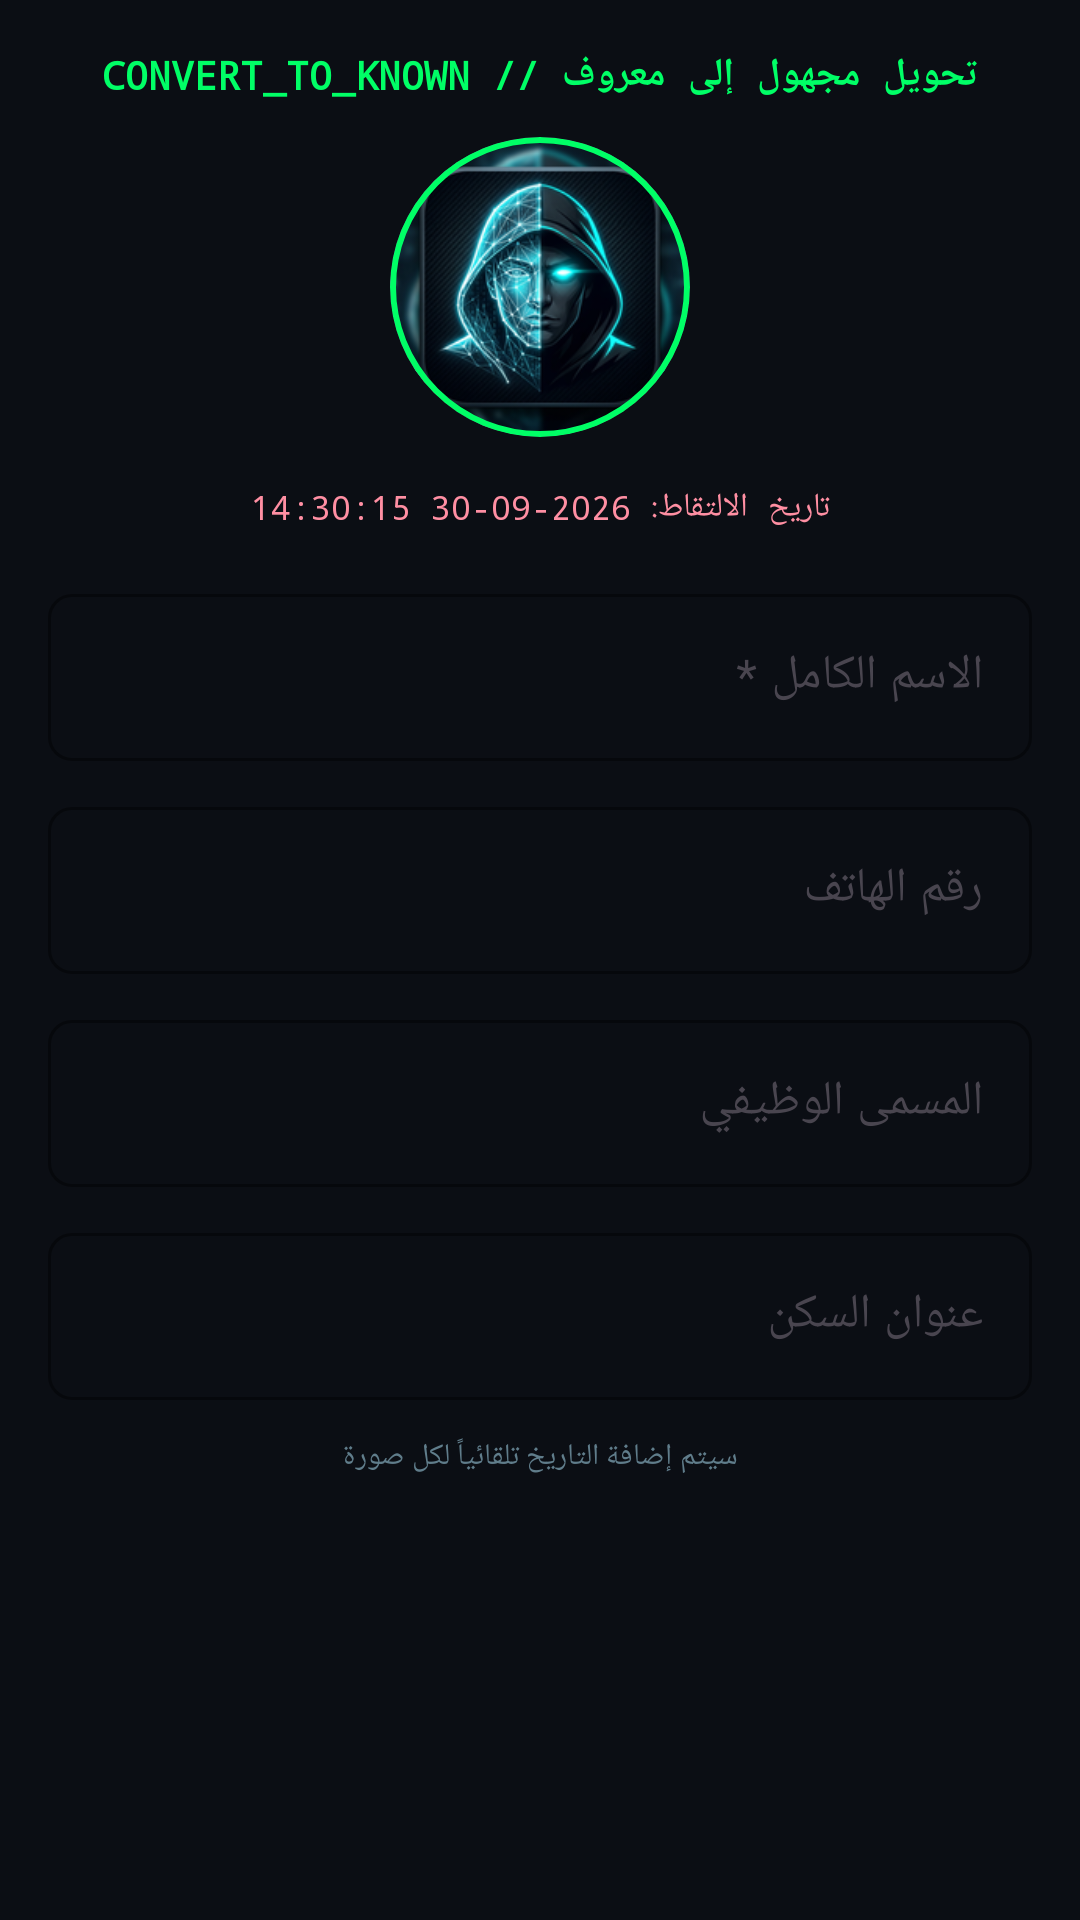

The Android layout XML behind this screen, and the referenced resources:
<!-- AndroidManifest.xml: application theme Theme.ShadowLook -->
<!-- res/layout/dialog_convert_unknown.xml -->
<?xml version="1.0" encoding="utf-8"?>
<LinearLayout xmlns:android="http://schemas.android.com/apk/res/android"
    xmlns:app="http://schemas.android.com/apk/res-auto"
    android:layout_width="match_parent"
    android:layout_height="wrap_content"
    android:orientation="vertical"
    android:padding="16dp"
    android:background="#0B0E14">

    <TextView
        android:layout_width="match_parent"
        android:layout_height="wrap_content"
        android:text="تحويل مجهول إلى معروف // CONVERT_TO_KNOWN"
        android:textColor="#00FF66"
        android:fontFamily="monospace"
        android:textStyle="bold"
        android:textSize="13sp"
        android:gravity="center"
        android:layout_marginBottom="12dp" />

    <com.google.android.material.card.MaterialCardView
        android:layout_width="100dp"
        android:layout_height="100dp"
        android:layout_gravity="center"
        app:cardCornerRadius="50dp"
        app:strokeWidth="2dp"
        app:strokeColor="#00FF66"
        android:layout_marginBottom="16dp">

        <ImageView
            android:id="@+id/ivUnknownToConvert"
            android:layout_width="match_parent"
            android:layout_height="match_parent"
            android:scaleType="centerCrop"
            android:src="@mipmap/ic_launcher" />

    </com.google.android.material.card.MaterialCardView>

    <TextView
        android:id="@+id/tvUnknownOriginalDate"
        android:layout_width="match_parent"
        android:layout_height="wrap_content"
        android:text="تاريخ الالتقاط: 2026-09-30 14:30:15"
        android:textColor="#FF8FA3"
        android:textSize="11sp"
        android:fontFamily="monospace"
        android:gravity="center"
        android:layout_marginBottom="16dp" />

    <com.google.android.material.textfield.TextInputLayout
        android:layout_width="match_parent"
        android:layout_height="wrap_content"
        android:layout_marginBottom="10dp"
        app:boxBackgroundMode="outline"
        app:boxStrokeColor="#00FF66"
        app:hintTextColor="#00FF66"
        app:boxCornerRadiusTopStart="8dp"
        app:boxCornerRadiusTopEnd="8dp"
        app:boxCornerRadiusBottomStart="8dp"
        app:boxCornerRadiusBottomEnd="8dp">

        <com.google.android.material.textfield.TextInputEditText
            android:id="@+id/etConvertName"
            android:layout_width="match_parent"
            android:layout_height="wrap_content"
            android:hint="الاسم الكامل *"
            android:textColor="#FFFFFF"
            android:textColorHint="#607D8B"
            android:inputType="textPersonName" />

    </com.google.android.material.textfield.TextInputLayout>

    <com.google.android.material.textfield.TextInputLayout
        android:layout_width="match_parent"
        android:layout_height="wrap_content"
        android:layout_marginBottom="10dp"
        app:boxBackgroundMode="outline"
        app:boxStrokeColor="#00FF66"
        app:hintTextColor="#00FF66"
        app:boxCornerRadiusTopStart="8dp"
        app:boxCornerRadiusTopEnd="8dp"
        app:boxCornerRadiusBottomStart="8dp"
        app:boxCornerRadiusBottomEnd="8dp">

        <com.google.android.material.textfield.TextInputEditText
            android:id="@+id/etConvertPhone"
            android:layout_width="match_parent"
            android:layout_height="wrap_content"
            android:hint="رقم الهاتف"
            android:textColor="#FFFFFF"
            android:textColorHint="#607D8B"
            android:inputType="phone" />

    </com.google.android.material.textfield.TextInputLayout>

    <com.google.android.material.textfield.TextInputLayout
        android:layout_width="match_parent"
        android:layout_height="wrap_content"
        android:layout_marginBottom="10dp"
        app:boxBackgroundMode="outline"
        app:boxStrokeColor="#00FF66"
        app:hintTextColor="#00FF66"
        app:boxCornerRadiusTopStart="8dp"
        app:boxCornerRadiusTopEnd="8dp"
        app:boxCornerRadiusBottomStart="8dp"
        app:boxCornerRadiusBottomEnd="8dp">

        <com.google.android.material.textfield.TextInputEditText
            android:id="@+id/etConvertJob"
            android:layout_width="match_parent"
            android:layout_height="wrap_content"
            android:hint="المسمى الوظيفي"
            android:textColor="#FFFFFF"
            android:textColorHint="#607D8B"
            android:inputType="text" />

    </com.google.android.material.textfield.TextInputLayout>

    <com.google.android.material.textfield.TextInputLayout
        android:layout_width="match_parent"
        android:layout_height="wrap_content"
        android:layout_marginBottom="12dp"
        app:boxBackgroundMode="outline"
        app:boxStrokeColor="#00FF66"
        app:hintTextColor="#00FF66"
        app:boxCornerRadiusTopStart="8dp"
        app:boxCornerRadiusTopEnd="8dp"
        app:boxCornerRadiusBottomStart="8dp"
        app:boxCornerRadiusBottomEnd="8dp">

        <com.google.android.material.textfield.TextInputEditText
            android:id="@+id/etConvertAddress"
            android:layout_width="match_parent"
            android:layout_height="wrap_content"
            android:hint="عنوان السكن"
            android:textColor="#FFFFFF"
            android:textColorHint="#607D8B"
            android:inputType="textPostalAddress" />

    </com.google.android.material.textfield.TextInputLayout>

    <TextView
        android:layout_width="match_parent"
        android:layout_height="wrap_content"
        android:text="سيتم إضافة التاريخ تلقائياً لكل صورة"
        android:textColor="#607D8B"
        android:textSize="10sp"
        android:gravity="center"
        android:layout_marginBottom="8dp" />

</LinearLayout>
<!-- resources referenced by this layout -->
<resources>
  <!-- mipmap ic_launcher: png bitmap (mipmap-hdpi, 13363 bytes) -->
  <style name="Theme.ShadowLook" parent="Theme.Material3.DayNight.NoActionBar">
          <item name="colorPrimary">#00F0FF</item>
          <item name="colorPrimaryVariant">#00B8D4</item>
          <item name="colorOnPrimary">#0B0E14</item>
          <item name="colorSecondary">#B0BEC5</item>
          <item name="android:statusBarColor">@android:color/transparent</item>
          <item name="android:navigationBarColor">#0B0E14</item>
          <item name="android:windowLightStatusBar">false</item>
      </style>
</resources>
